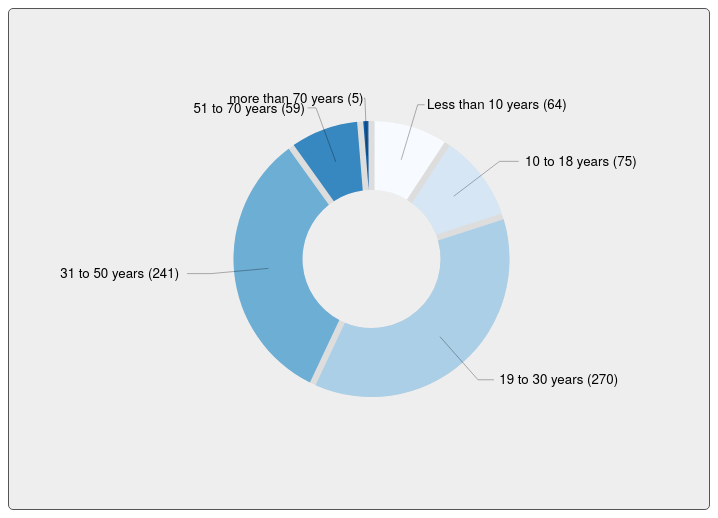
D3 v4 page, settled after 480 driven frames (8 s of simulated time); the page loaded 1 data file(s).


    function show() {

        'use strict';

        // load the data
        var loadedData;
        d3.csv('titanicfile.csv',
            function(row) {
                return row;
            },
            function (data) {
                loadedData = data;
                updateCircle();
            });

        var select = d3.select('select').on('change', update);


        var margin = {top: 20, bottom: 20, right: 20, left: 45},
            width = 700 - margin.left - margin.right,
            height = 500 - margin.top - margin.bottom;

        var chart = d3.select(".chart")
            .attr("width", width + margin.left + margin.right)
            .attr("height", height + margin.top + margin.bottom)
            .append("g")
            .attr("transform", "translate(" + margin.left + ","
                + margin.top + ")");

        var defs = chart.append("defs");

        var filter = defs.append("filter")
            .attr("id", "drop-shadow")
            .attr("height", "130%");


        filter.append("feGaussianBlur")
            .attr("in", "SourceAlpha")
            .attr("stdDeviation", 5)
            .attr("result", "blur");

        filter.append("feOffset")
            .attr("in", "blur")
            .attr("dx", 1)
            .attr("dy", 2)
            .attr("result", "offsetBlur");

        var feMerge = filter.append("feMerge");

        feMerge.append("feMergeNode")
            .attr("in", "offsetBlur")
        feMerge.append("feMergeNode")
            .attr("in", "SourceGraphic");

        var pieContainer = chart.append('g').attr("transform", "translate(" + width / 2 + " " + height / 2 + ")")

        var colors = function(i) {
            return d3.interpolateBlues(i/6);
        }


        var arc = d3.arc()
            .outerRadius(height/2 * 0.6)
            .innerRadius(height/2 * 0.3);

        var popupArc = d3.arc()
            .outerRadius(height/2 * 0.65)
            .innerRadius(height/2 * 0.3);

        var labelsArc = d3.arc()
            .outerRadius(height/2 * 0.7)
            .innerRadius(height/2 * 0.7);

        pieContainer.append('path')
            .attr("class", 'backgroundArc')
            .attr("d", arc({startAngle: 0, endAngle: 2 * Math.PI}));

        function update() {
            var show = select.property('selectedOptions')[0].value;
            updateCircle(show);
        }


        function updateCircle(toShow) {

            var filtered = loadedData.filter(filterData(toShow));
            var totalFirms = filtered.reduce(function (total, el) {return total + +el.count}, 0);


            var pie = d3.pie()
                .sort(null)
                .padAngle(0.04)
                .value(function (d) {
                    return +d.count;
                });

            var arcs = pie(filtered);


            var arcElements = pieContainer.selectAll(".arc").data(arcs);

            arcElements.enter()
                .append("path")
                    .attr("class", "arc")
                    .style("fill", function (d, i) { return colors(i) })
                .merge(arcElements)
                .on("mouseover", function(d) {
                    d3.select(this).attr("d", function(d) {
                        return popupArc(d);
                    });
                    var centerText = pieContainer.selectAll('.center').data([d]);
                    centerText.enter()
                        .append('text')
                        .attr("class","center")
                        .style("text-anchor","middle")
                        .merge(centerText)
                            .text( function(d) { return Math.round(+d.data.count / totalFirms * 100) + "%"});
                })
                .on("mouseout", function(d) {
                    d3.select(this).attr("d", function(d) {
                        return arc(d);
                    });
                    pieContainer.selectAll('.center').text("");
                })
                .transition()
                    .ease(d3.easeCircle)
                    .duration(2000)
                    .attrTween("d", tweenArcs);


            var textElements = pieContainer.selectAll(".labels").data(arcs);
            textElements.enter()
                .append("text")
                    .attr("class", "labels")
                .merge(textElements)
                    .text( function(d) { return d.data.yearsInBusinessLabel + " (" + d.data.count + ")" })
                    .attr("dy", "0.35em" )
                    .transition()
                        .ease(d3.easeCircle)
                        .duration(2000)
                        .attrTween("transform", tweenLabels)
                        .styleTween("text-anchor", tweenAnchor);

            var lineElements = pieContainer.selectAll(".lines").data(arcs);
            lineElements.enter()
                .append("path")
                    .attr("class", "lines")
                .merge(lineElements)
                    .transition()
                    .ease(d3.easeCircle)
                    .duration(2000)
                    .attrTween("d", tweenLines)
        }

        function tweenLines(d) {
            var interpolator = getArcInterpolator(this, d);
            var lineGen = d3.line();
            return function (t) {
                var dInt = interpolator(t);
                var start = arc.centroid(dInt);
                var xy = labelsArc.centroid(dInt);
                var textXy = [xy[0],xy[1]];

                textXy[0]= textXy[0] * 1.15
                return lineGen([start,xy,textXy]);
            }

        }

        function tweenAnchor(d) {
            var interpolator = getArcInterpolator(this, d);
            return function (t) {
                var x = labelsArc.centroid(interpolator(t))[0];
                return (x > 0) ? "start" : "end";
            };
        }

        function tweenLabels(d) {
            var interpolator = getArcInterpolator(this, d);
            return function (t) {
                var p = labelsArc.centroid(interpolator(t));
                var xy = p
                xy[0]= xy[0] * 1.2
                return "translate(" + xy + ")";
            };
        }


        function tweenArcs(d) {
            var interpolator = getArcInterpolator(this, d);
            return function (t) {
                return arc(interpolator(t));
            };
        }

        function getArcInterpolator(el, d) {

            var oldValue = el._oldValue;
            var interpolator = d3.interpolate({
                startAngle: oldValue ? oldValue.startAngle : 0,
                endAngle: oldValue ? oldValue.endAngle : 0
            }, d);

            el._oldValue = interpolator(0);

            return interpolator;
        }

        function filterData(toShow) {
            switch (toShow) {
                case "Female":
                    return allFemalefilter;
                case "Male":
                    return allMalefilter;
                case "All":
                    return allFirmsFilter;
                default:
                    return allFirmsFilter;
            }
        }

        function allFemalefilter(el) {
            return  el.sex === '2';
        }

        function allMalefilter(el) {
            return el.sex === '3';
        }

        function allFirmsFilter(el) {
            return el.sex === '1';
        }

    };
    

    (function() {
        show();
    })();


### data: titanicfile.csv
, sex, sexLabel, yearsInBusinessLabel, count
0, 1, all, Less than 10 years, 64
1, 1, all, 10 to 18 years, 75
2, 1, all, 19 to 30 years, 270
3, 1, all, 31 to 50 years, 241
4, 1, all, 51 to 70 years, 59
5, 1, all, more than 70 years, 5
6, 2, female, Less than 10 years, 31
7, 2, female, 10 to 18 years, 37
8, 2, female, 19 to 30 years, 90
9, 2, female, 31 to 50 years, 86
10, 2, female, 51 to 70 years, 17
11, 2, female, more than 70 years, 0
12, 3, male, Less than 10 years, 33
13, 3, male, 10 to 18 years, 38
14, 3, male, 19 to 30 years, 180
15, 3, male, 31 to 50 years, 155
16, 3, male, 51 to 70 years, 42
17, 3, male, more than 70 years, 5